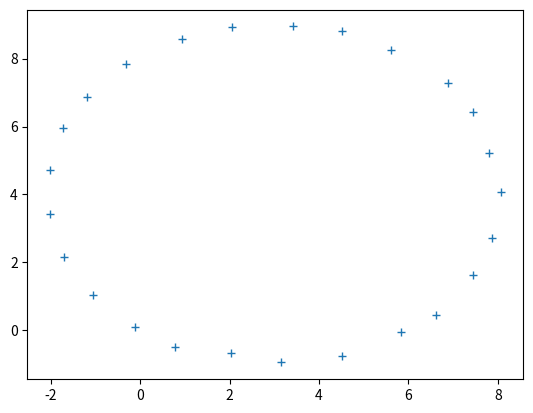

The script that saved this image: (Note: this script raises an exception after producing the figure.)
#!/usr/bin/env python3
# -*- coding: utf-8 -*-
"""
Example of fitting a circle with arbitrary centre and radius to data.

[redacted]
"""

from scipy.optimize import minimize
import numpy as np
import matplotlib.pyplot as plt


def make_circle3(n, x,y,r):
  """Return n points on circle centred at (x,y) with radius r"""
  
  t=np.linspace(0,2*np.pi,n,endpoint=False)
  p=np.zeros((2,n))
  p[0,:]=x+r*np.cos(t)
  p[1,:]=y+r*np.sin(t)
  return p


def add_noise(p, sd):
  """Add gaussian noise with standard deviation of sd to elements of p"""
  
  return p+np.random.normal(size=p.shape,scale=sd)

class CostFunction_circle3:
  """Cost function for circle fit (x=[cx,cy,r]. Initialised with points."""
  
  def __init__(self,pts):
    self.pts=pts
  
  def f(self,x):
      """Evaluate cost function fitting circle centre (x[0],x[1]) radius x[2]"""
      r2=np.square(self.pts[0,:]-x[0]) + np.square(self.pts[1,:]-x[1])
      d=np.square(np.sqrt(r2)-x[2])
      return np.sum(d)

# Generate points on a circle centre (3,4) radius 5
#Fitting a function of 3 parameters
pts=make_circle3(25, 3,4,5)
pts2=add_noise(pts,0.1)

plt.plot(pts2[0],pts2[1],"+")
plt.show()

# Set up a cost function to evaluate how well a circle fits to pts2
c3=CostFunction_circle3(pts2)

# Initialise a 3 element vector to zero (as a start)
x0=np.zeros(3)

# Use Powell's method to fit, starting at x
res=mi(c3.f,x0,method='Powell') 

print("Best fit has centre (",res.x[0],",",res.x[1],") radius ",res.x[2])

